Run: headless pygame with SDL's dummy video driver; simulated clock (each Clock.tick advances the game by its frame time, no real sleeping); random seed 0; keys injected as events and as key.get_pressed() state; no mouse input.
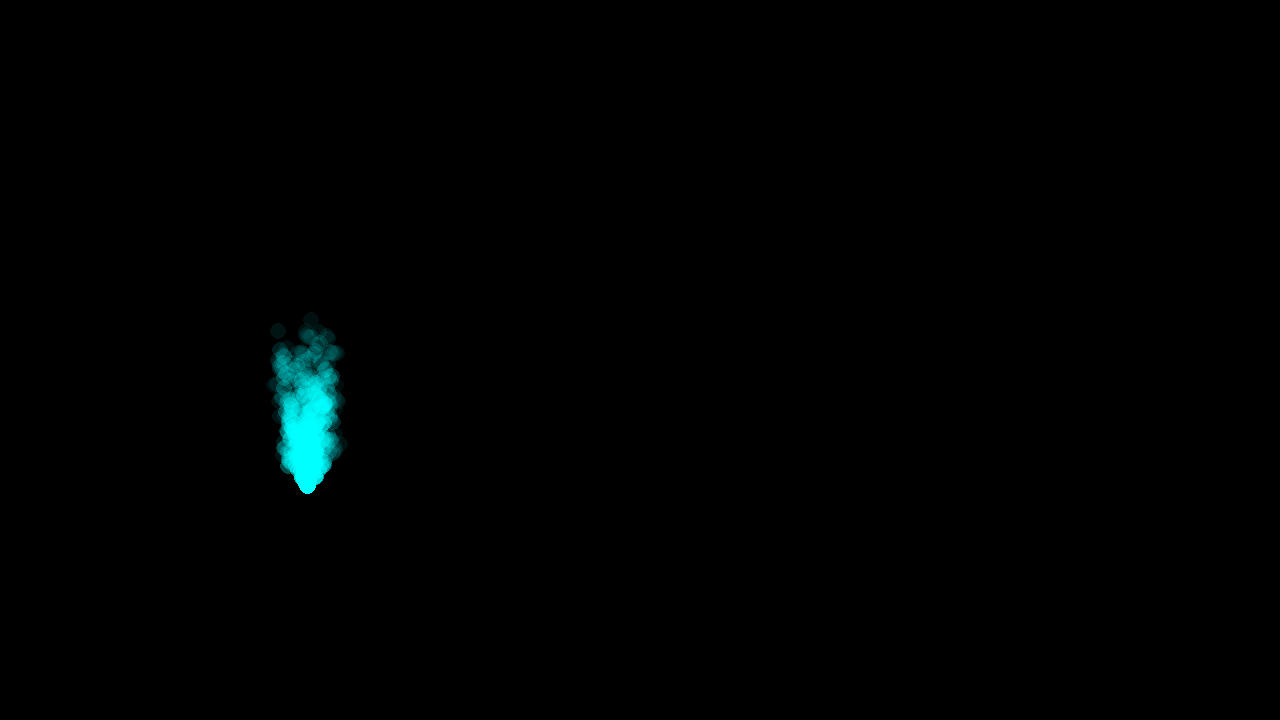
Frame 1 of 4 · flips 1–60 · no input
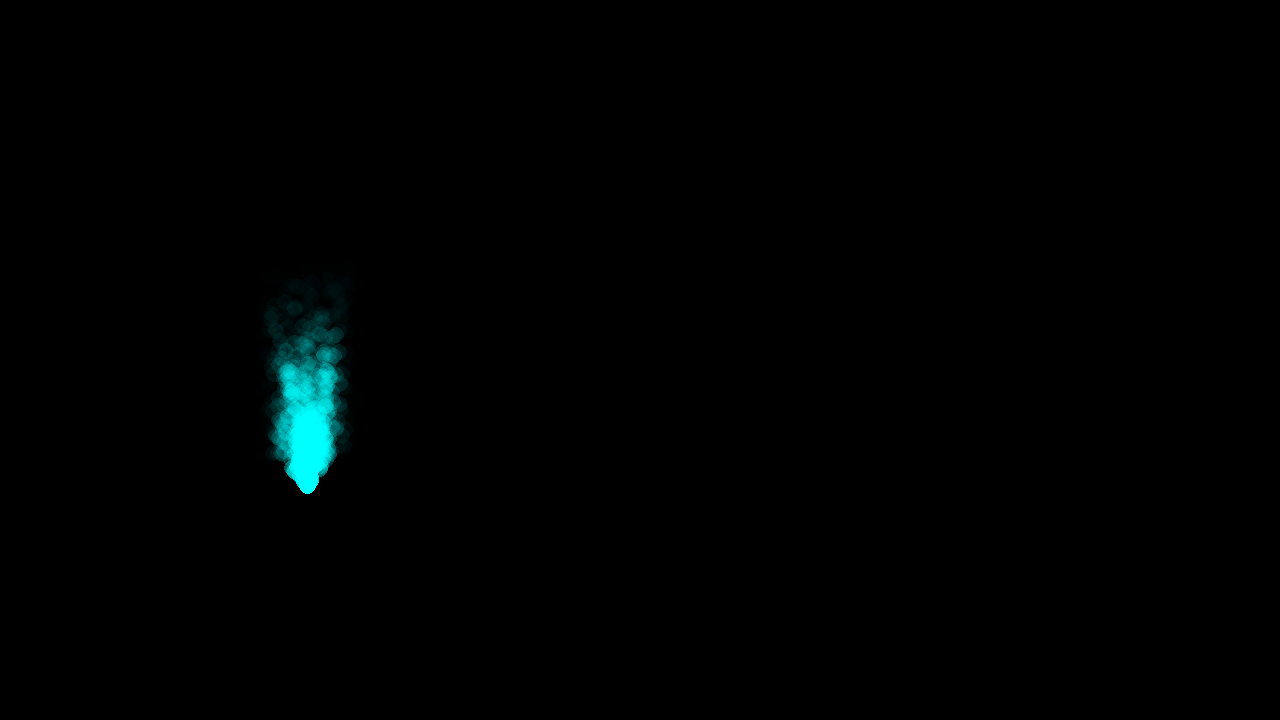
Frame 2 of 4 · flips 61–180 · tapped SPACE, RETURN · held RIGHT (→), D
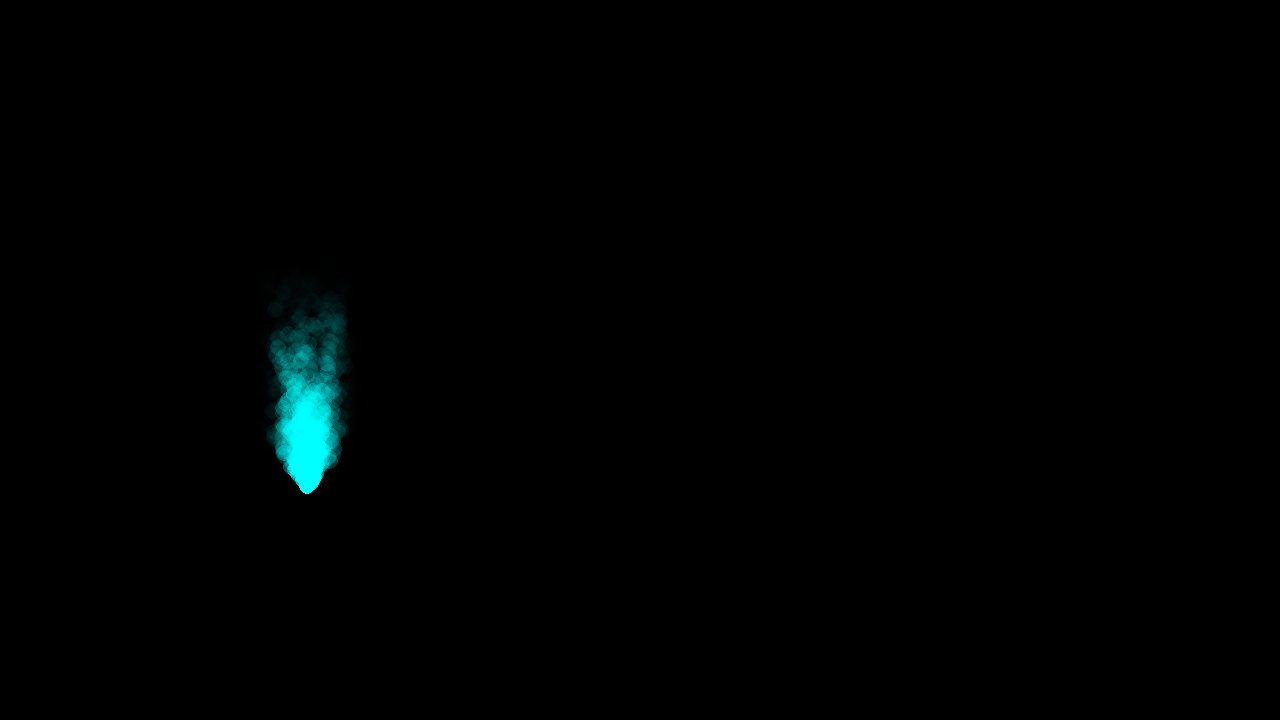
Frame 3 of 4 · flips 181–300 · held DOWN (↓), S
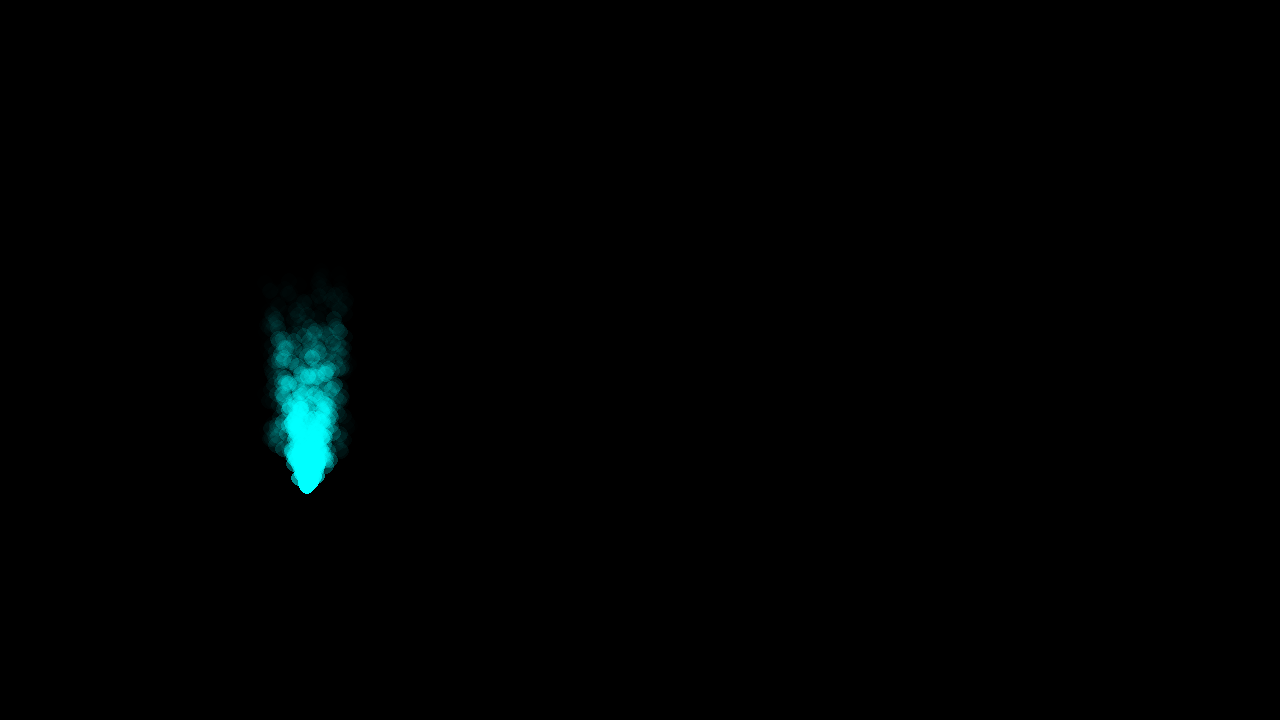
Frame 4 of 4 · flips 301–420 · held LEFT (←), A, UP (↑), W

The pygame program that drew these frames:

import pygame
import random

(width, height) = (1280, 720)
screen = pygame.display.set_mode((width, height))
pygame.display.set_caption('Sim #7: Particles')
mainclock = pygame.time.Clock()

particles = []

class Particle():
    def __init__(self, loc, radius, color):
        self.loc = loc
        self.radius = radius
        self.color = color
        self.vx = random.uniform(-1,1)
        self.vy = random.uniform(-5,-1)
        # self.alpha = 255

    def show(self):
        s = pygame.Surface((self.radius*2, self.radius*2), pygame.SRCALPHA)
        s.fill((0,0,0,0))
        pygame.draw.circle(s, self.color, (self.radius,self.radius), self.radius)
        screen.blit(s, self.loc)

    def update(self):
        x = self.loc[0]
        y = self.loc[1]
        alpha = self.color[3]
        self.vx *= 0.98
        self.vy *= 0.98
        x += self.vx
        y += self.vy
        self.loc = (x,y)
        alpha /= 1.05
        if alpha < 0.1:
            alpha = 0
        self.color = (self.color[0],self.color[1],self.color[2],alpha)

    def finished(self):
        return self.color[3] == 0

def setup(pnum):
    for i in range(pnum):
        p = Particle((300,480), 8, (0,255,255,255))
        particles.append(p)

def draw():
    setup(7)
    screen.fill((0,0,0))
    for p in particles:
        p.update()
        p.show()
        if p.finished():
            particles.remove(p)
    pygame.display.flip()


running = True
while running:
    for event in pygame.event.get():
        if event.type == pygame.QUIT:
            running = False
    draw()
    mainclock.tick(50)
